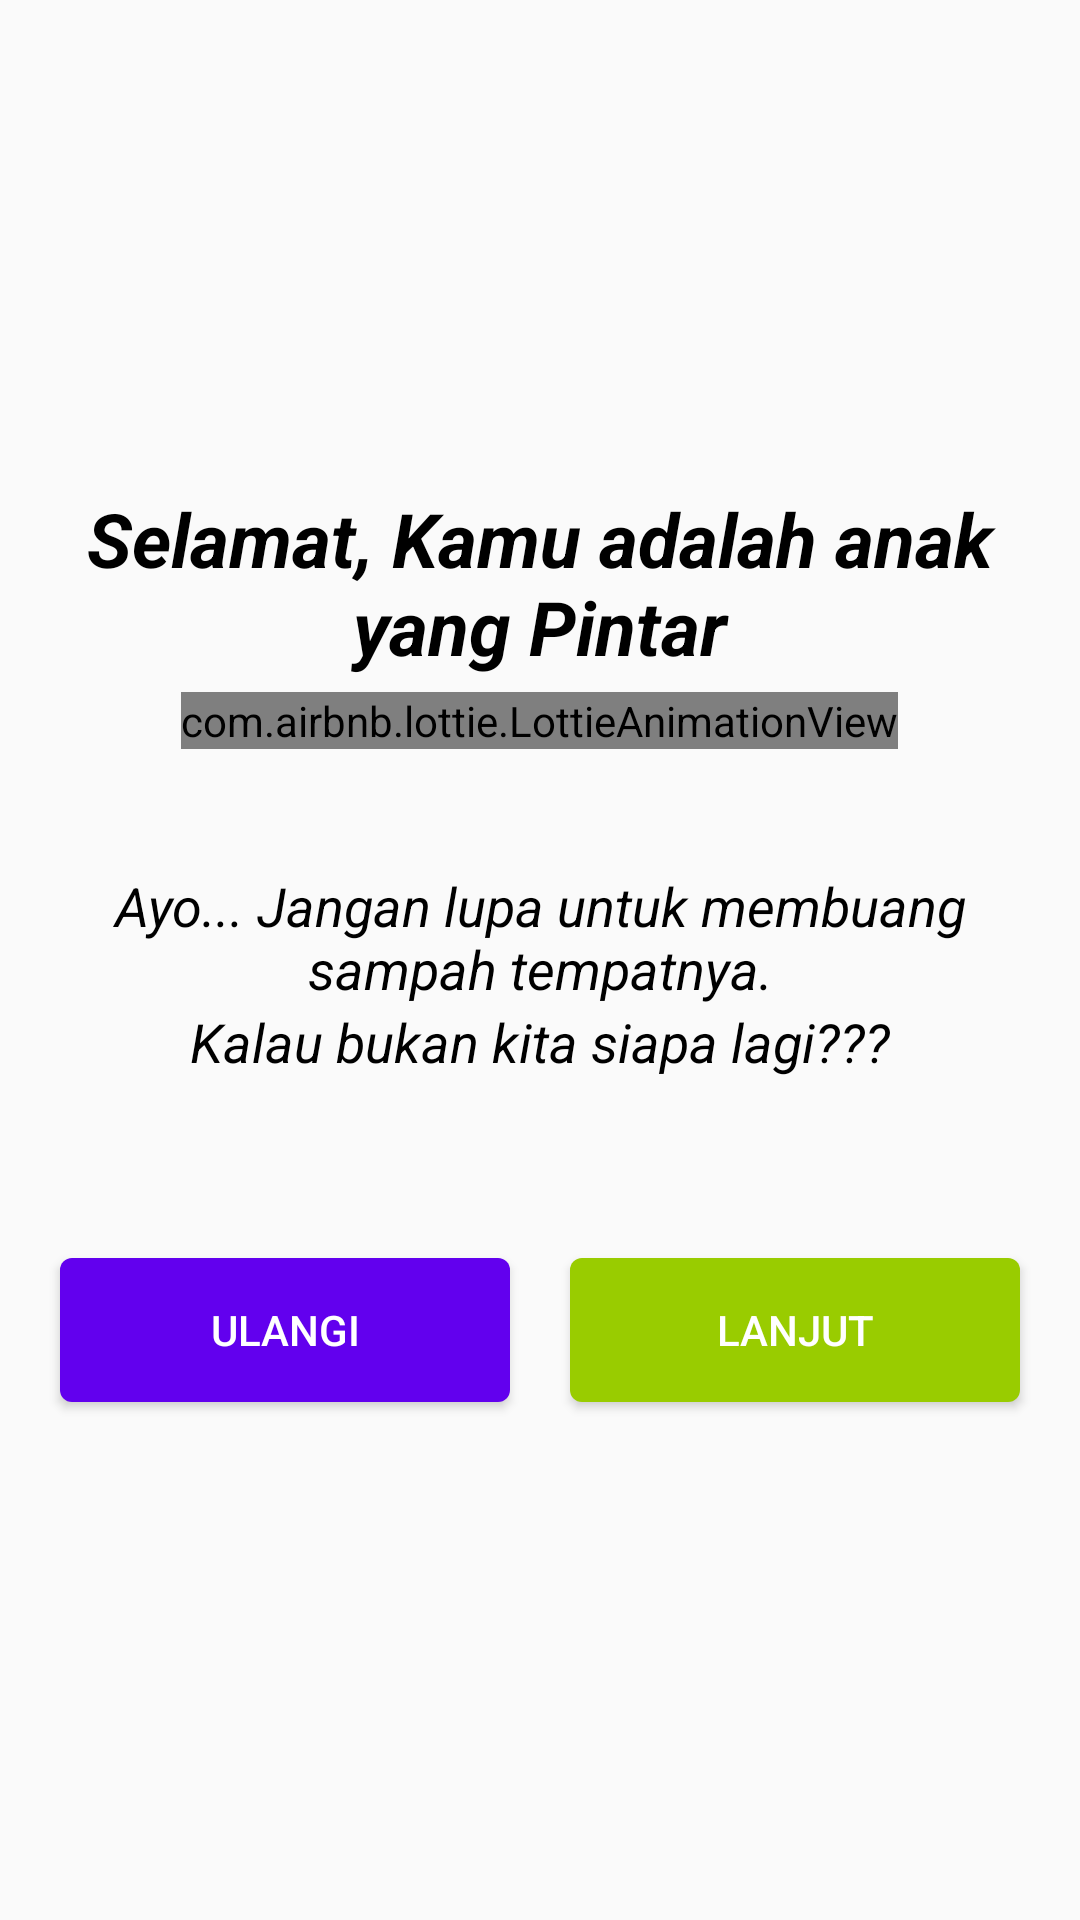

Layout XML and referenced resources for this Android screen:
<!-- AndroidManifest.xml: application theme MyThemeNoActionBar -->
<!-- res/layout/activity_finish.xml -->
<?xml version="1.0" encoding="utf-8"?>
<RelativeLayout xmlns:android="http://schemas.android.com/apk/res/android"
    xmlns:app="http://schemas.android.com/apk/res-auto"
    xmlns:tools="http://schemas.android.com/tools"
    android:layout_width="match_parent"
    android:layout_height="match_parent"
    tools:context=".Finish">

    <ImageView
        android:layout_width="match_parent"
        android:layout_height="match_parent"
        android:alpha="0.3"
        android:background="@drawable/background_pedesaan" />

    <RelativeLayout
        android:layout_width="match_parent"
        android:layout_height="wrap_content"
        android:layout_centerInParent="true"
        android:padding="@dimen/ten">

        <TextView
            android:id="@+id/_txt_ucapan_selamat"
            android:layout_width="match_parent"
            android:layout_height="wrap_content"
            android:gravity="center"
            android:text="Selamat, Kamu adalah anak yang Pintar"
            android:textColor="@android:color/black"
            android:textSize="25sp"
            android:textStyle="bold|italic" />

        <RelativeLayout
            android:id="@+id/_relative_lottie"
            android:layout_width="match_parent"
            android:layout_height="wrap_content"
            android:layout_below="@+id/_txt_ucapan_selamat"
            android:layout_marginTop="@dimen/five">

            <com.airbnb.lottie.LottieAnimationView
                android:id="@+id/_trophy"
                android:layout_width="wrap_content"
                android:layout_height="wrap_content"
                android:layout_centerInParent="true"
                app:lottie_autoPlay="true"
                app:lottie_loop="true"
                app:lottie_rawRes="@raw/trophy" />

            <com.airbnb.lottie.LottieAnimationView
                android:id="@+id/_dislike"
                android:layout_width="wrap_content"
                android:layout_height="wrap_content"
                android:layout_centerInParent="true"
                android:visibility="gone"
                app:lottie_autoPlay="true"
                app:lottie_loop="true"
                app:lottie_rawRes="@raw/dislike" />

        </RelativeLayout>

        <TextView
            android:id="@+id/_txt_motivasi1"
            android:layout_width="match_parent"
            android:layout_height="wrap_content"
            android:layout_below="@+id/_relative_lottie"
            android:layout_marginTop="40dp"
            android:gravity="center"
            android:text="Ayo... Jangan lupa untuk membuang sampah tempatnya."
            android:textColor="@android:color/black"
            android:textSize="18sp"
            android:textStyle="italic" />

        <TextView
            android:id="@+id/_txt_motivasi2"
            android:layout_width="match_parent"
            android:layout_height="wrap_content"
            android:layout_below="@+id/_txt_motivasi1"
            android:gravity="center"
            android:text="Kalau bukan kita siapa lagi???"
            android:textColor="@android:color/black"
            android:textSize="18sp"
            android:textStyle="italic" />

        <LinearLayout
            android:layout_width="match_parent"
            android:layout_height="wrap_content"
            android:layout_below="@+id/_txt_motivasi2"
            android:layout_marginTop="@dimen/fifty"
            android:orientation="horizontal">

            <Button
                android:id="@+id/_btn_ulangi"
                android:layout_width="match_parent"
                android:layout_height="wrap_content"
                android:layout_margin="@dimen/ten"
                android:layout_marginTop="@dimen/fifty"
                android:layout_weight="1"
                android:background="@drawable/background_rectangle_blue_with_radius"
                android:text="Ulangi"
                android:textColor="@android:color/white" />

            <Button
                android:id="@+id/_btn_lanjut"
                android:layout_width="match_parent"
                android:layout_height="wrap_content"
                android:layout_margin="@dimen/ten"
                android:layout_marginTop="@dimen/fifty"
                android:layout_weight="1"
                android:background="@drawable/background_rectangle_green_with_radius"
                android:text="Lanjut"
                android:textColor="@android:color/white" />

        </LinearLayout>


    </RelativeLayout>

</RelativeLayout>
<!-- resources referenced by this layout -->
<resources>
  <dimen name="fifty">50dp</dimen>
  <dimen name="five">5dp</dimen>
  <dimen name="ten">10dp</dimen>
  <!-- drawable background_rectangle_blue_with_radius (drawable) -->
  <?xml version="1.0" encoding="utf-8"?>
  <selector xmlns:android="http://schemas.android.com/apk/res/android">
      <item>
          <shape android:shape="rectangle">
              <corners android:radius="4dp" />
              <solid android:color="@color/colorPrimary" />
          </shape>
      </item>
  </selector>
  <!-- drawable background_rectangle_green_with_radius (drawable) -->
  <?xml version="1.0" encoding="utf-8"?>
  <selector xmlns:android="http://schemas.android.com/apk/res/android">
      <item>
          <shape android:shape="rectangle">
              <corners android:radius="4dp" />
              <solid android:color="@android:color/holo_green_light" />
          </shape>
      </item>
  </selector>
  <style name="MyThemeNoActionBar" parent="Theme.AppCompat.Light.NoActionBar">
          <item name="windowActionBar">false</item>
          <item name="android:windowActionBarOverlay">true</item>
      </style>
  <!-- not gathered from this repository: default colours our renderer supplied (Android Studio template values) -->
  <color name="colorPrimary">#FF6200EE</color>
</resources>
